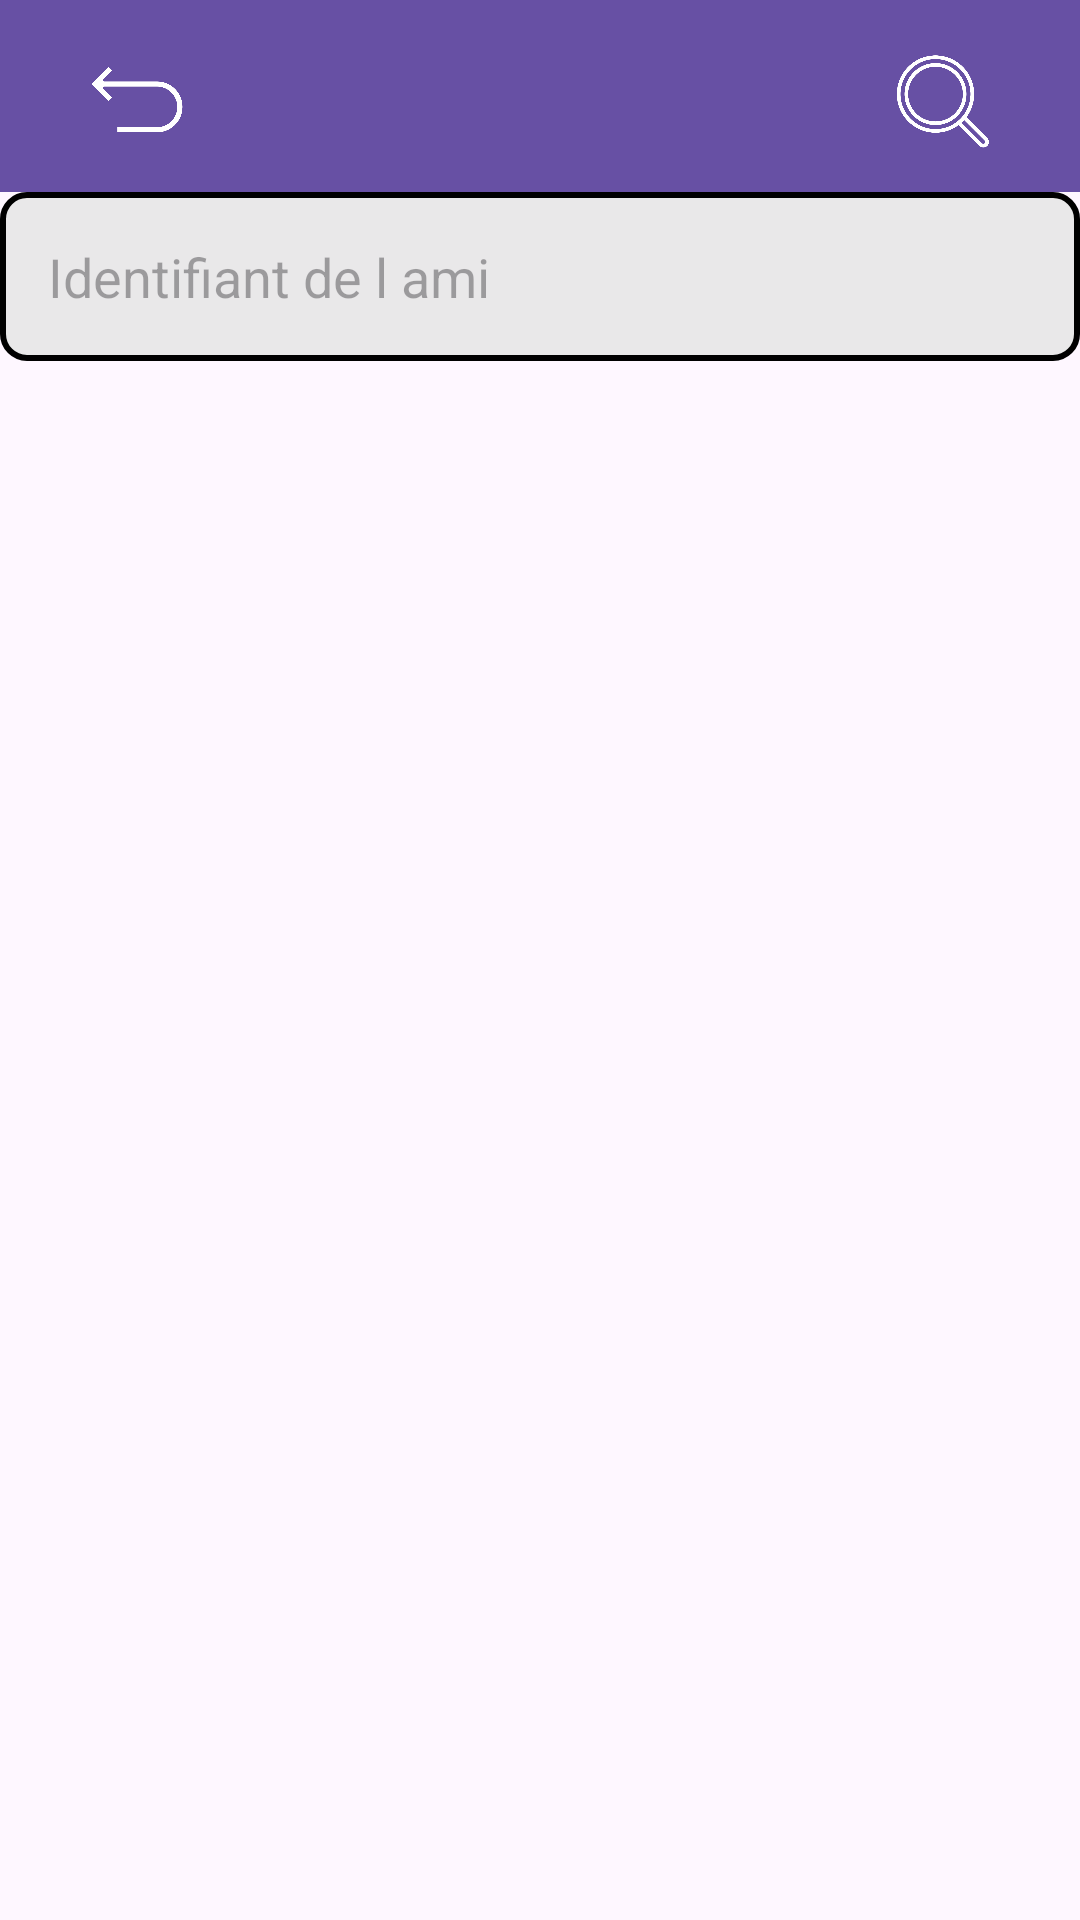

Here is an Android app screen rendered from its layout file. Give the layout XML and the strings, colors and styles it references.
<!-- AndroidManifest.xml: application theme Theme.Shareloc -->
<!-- res/layout/amis_page.xml -->
<?xml version="1.0" encoding="utf-8"?>
<androidx.drawerlayout.widget.DrawerLayout xmlns:android="http://schemas.android.com/apk/res/android"
    xmlns:app="http://schemas.android.com/apk/res-auto"
    xmlns:tools="http://schemas.android.com/tools"
    android:id="@+id/drawer_layout"
    android:layout_width="match_parent"
    android:layout_height="match_parent">

    <androidx.constraintlayout.widget.ConstraintLayout
        android:layout_width="match_parent"
        android:layout_height="match_parent">

        <androidx.appcompat.widget.Toolbar
            android:id="@+id/toolbar"
            android:layout_width="match_parent"
            android:layout_height="?attr/actionBarSize"
            android:background="?attr/colorPrimary"
            app:layout_constraintTop_toTopOf="parent"/>

        <EditText
            android:id="@+id/friend_id_edit_text"
            style="@style/FriendIdEditTextStyle"
            app:layout_constraintTop_toTopOf="parent"
            app:layout_constraintStart_toStartOf="parent"
            app:layout_constraintEnd_toEndOf="parent"

            android:layout_width="0dp"
            android:layout_marginStart="0dp"
            android:layout_marginTop="64dp" />


        <ListView
            android:id="@+id/friends_list_view"
            android:layout_width="0dp"
            android:layout_height="0dp"
            android:divider="@android:color/darker_gray"
            android:dividerHeight="0.5dp"
            android:listSelector="@android:color/darker_gray"
            app:layout_constraintTop_toBottomOf="@id/friend_id_edit_text"
            app:layout_constraintStart_toStartOf="parent"
            app:layout_constraintEnd_toEndOf="parent"
            app:layout_constraintBottom_toBottomOf="parent"
            tools:layout_editor_absoluteX="0dp"
            tools:layout_editor_absoluteY="-310dp" />

    </androidx.constraintlayout.widget.ConstraintLayout>

<com.google.android.material.navigation.NavigationView
    android:id="@+id/nav_view"
    android:layout_width="wrap_content"
    android:layout_height="match_parent"
    android:layout_gravity="start"
    app:menu="@menu/drawer_menu"/>

    <RelativeLayout
        android:layout_width="match_parent"
        android:layout_height="wrap_content">

        <ImageView
            android:id="@+id/back_button"
            android:layout_width="48dp"
            android:layout_height="48dp"
            android:layout_alignParentStart="true"
            android:layout_marginStart="22dp"
            android:layout_marginTop="8dp"
            android:contentDescription="@string/back"
            android:padding="8dp"
            android:src="@drawable/ic_back"
            app:tint="@android:color/white" />

        <ImageView
            android:id="@+id/loupe"
            android:layout_width="48dp"
            android:layout_height="48dp"
            android:layout_alignParentEnd="true"
            android:layout_marginTop="10dp"
            android:layout_marginEnd="22dp"
            android:contentDescription="@string/back"
            android:padding="8dp"
            android:src="@drawable/loupe"
            app:tint="@android:color/white" />
    </RelativeLayout>

</androidx.drawerlayout.widget.DrawerLayout>
<!-- resources referenced by this layout -->
<resources>
  <!-- drawable ic_back: png bitmap (drawable, 8478 bytes) -->
  <!-- drawable loupe: png bitmap (drawable, 23914 bytes) -->
  <string name="back">back</string>
  <style name="FriendIdEditTextStyle" parent="EditTextStyle">
          <item name="android:layout_width">wrap_content</item>
          <item name="android:layout_height">wrap_content</item>
          <item name="android:padding">16dp</item>
          <item name="android:hint">"Identifiant de l ami"</item>
          <item name="android:inputType">textPersonName</item>
          <item name="android:background">@drawable/edit_text_background</item>
      </style>
  <style name="Theme.Shareloc" parent="Base.Theme.Shareloc" />
  <style name="EditTextStyle">
          <item name="android:layout_width">match_parent</item>
          <item name="android:layout_height">wrap_content</item>
          <item name="android:padding">16dp</item>
          <item name="android:hint">Pseudo</item>
          <item name="android:inputType">textPersonName</item>
          <item name="android:background">@drawable/edit_text_background</item>
      </style>
  <!-- drawable edit_text_background (drawable) -->
  <shape xmlns:android="http://schemas.android.com/apk/res/android">
      <solid android:color="@color/light_gray" />
      <corners android:radius="8dp" />
      <stroke
          android:width="2dp"
          android:color="@android:color/black" />
  </shape>
  <style name="Base.Theme.Shareloc" parent="Theme.Material3.DayNight.NoActionBar">
          
          
      </style>
  <color name="light_gray">#E6E7E7E7</color>
</resources>
